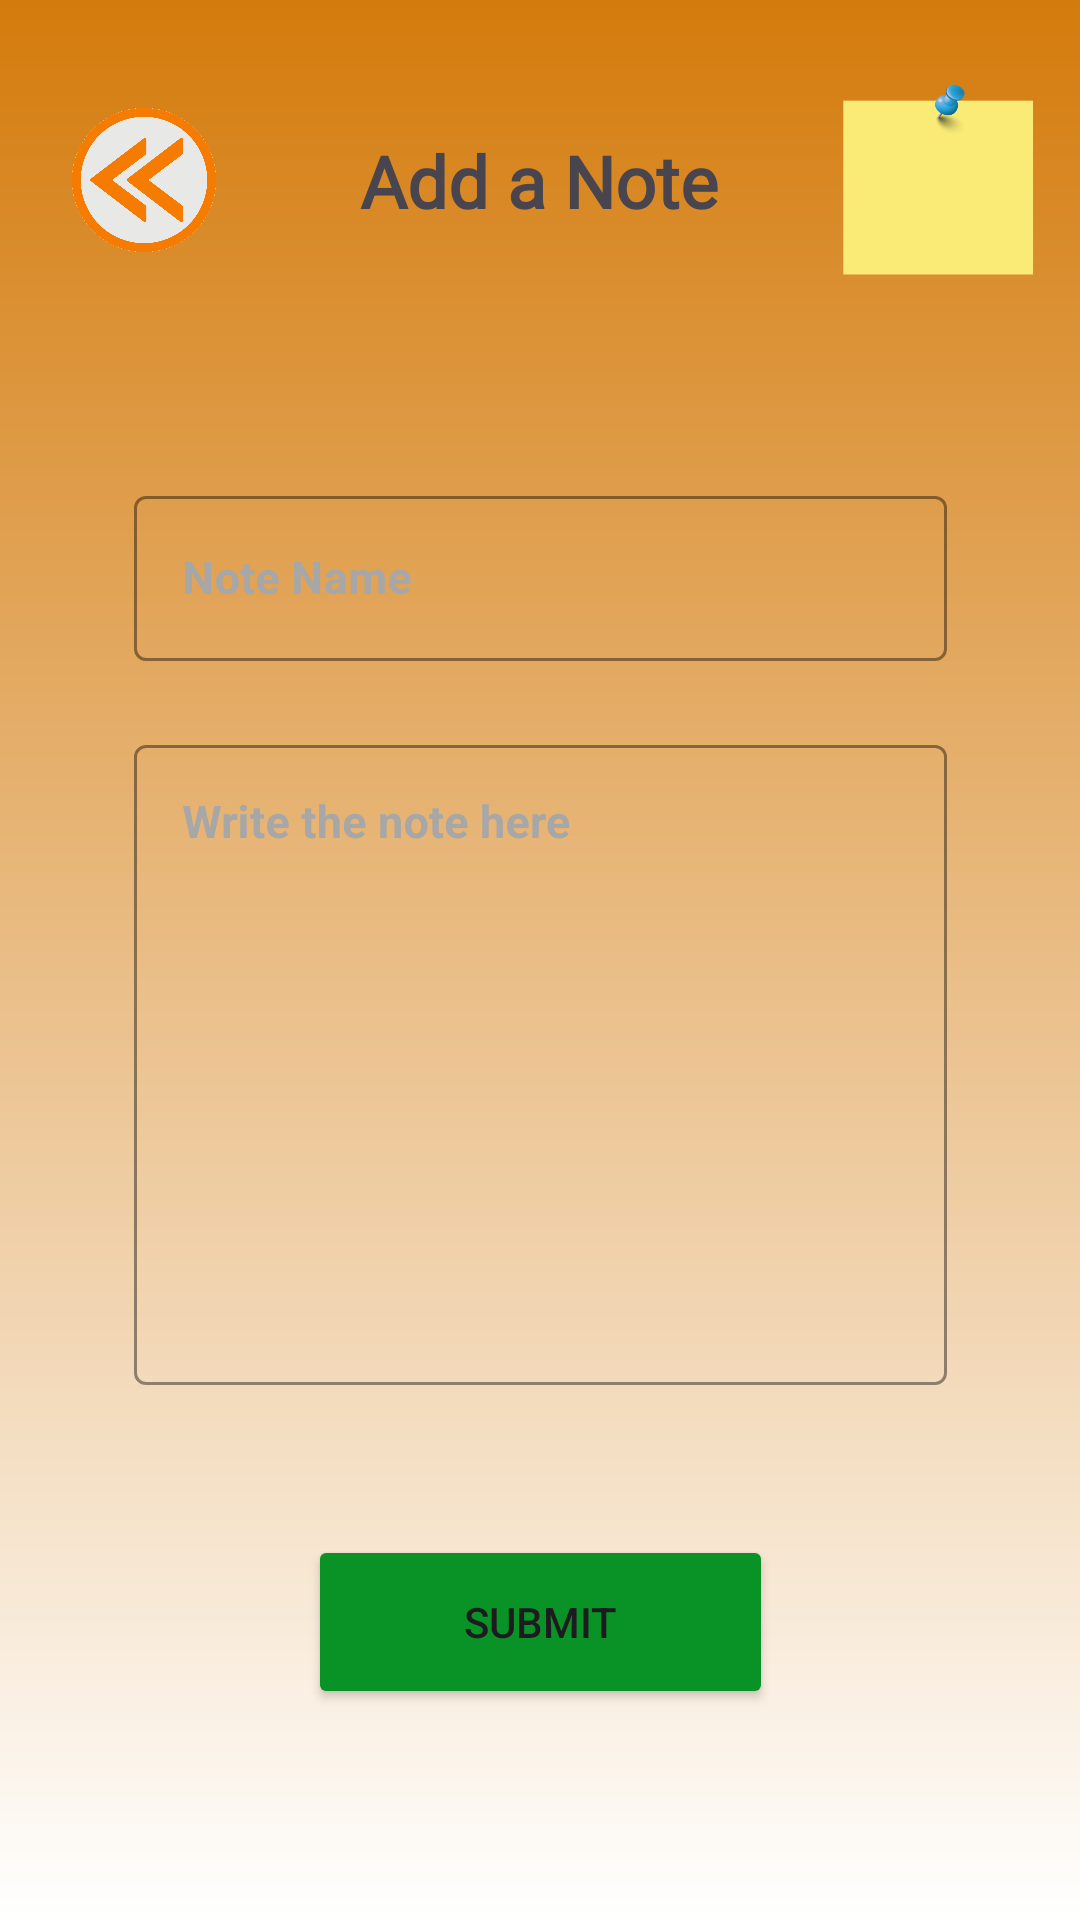

Write the Android layout XML for this screen, with the resource values it uses.
<!-- AndroidManifest.xml: application theme Theme.ReminderNote -->
<!-- res/layout/activity_add_note.xml -->
<?xml version="1.0" encoding="utf-8"?>
<androidx.constraintlayout.widget.ConstraintLayout xmlns:android="http://schemas.android.com/apk/res/android"
    xmlns:app="http://schemas.android.com/apk/res-auto"
    xmlns:tools="http://schemas.android.com/tools"
    android:layout_width="match_parent"
    android:layout_height="match_parent"
    android:background="@drawable/page_background_gradient"
    tools:context=".activities.AddNoteActivity">

    <ImageView
        android:id="@+id/back_addNote"
        android:layout_width="64dp"
        android:layout_height="64dp"
        android:layout_marginStart="16dp"
        android:layout_marginTop="28dp"
        app:layout_constraintStart_toStartOf="parent"
        app:layout_constraintTop_toTopOf="parent"
        app:srcCompat="@drawable/back_logo" />

    <TextView
        android:id="@+id/textView17_addNote"
        android:layout_width="wrap_content"
        android:layout_height="wrap_content"
        android:layout_marginStart="40dp"
        android:layout_marginTop="44dp"
        android:fontFamily="@font/allerta_stencil"
        android:text="Add a Note"
        android:textSize="24sp"
        android:textStyle="bold"
        app:layout_constraintStart_toEndOf="@+id/back_addNote"
        app:layout_constraintTop_toTopOf="parent" />

    <ImageView
        android:id="@+id/imageView4_addNote"
        android:layout_width="64dp"
        android:layout_height="64dp"
        android:layout_marginStart="20dp"
        android:layout_marginTop="28dp"
        app:layout_constraintEnd_toEndOf="parent"
        app:layout_constraintHorizontal_bias="0.578"
        app:layout_constraintStart_toEndOf="@+id/textView17_addNote"
        app:layout_constraintTop_toTopOf="parent"
        app:srcCompat="@drawable/note" />

    <com.google.android.material.textfield.TextInputLayout
        android:id="@+id/txtNoteName_addNote"
        style="@style/Widget.MaterialComponents.TextInputLayout.OutlinedBox"
        android:layout_width="271dp"
        android:layout_height="63dp"
        android:layout_marginStart="70dp"
        android:layout_marginTop="160dp"
        android:layout_marginEnd="70dp"
        android:hint="Note Name"
        android:textColorHint="#A7A7A7"
        app:boxStrokeColor="#EAEAEE"
        app:layout_constraintEnd_toEndOf="parent"
        app:layout_constraintStart_toStartOf="parent"
        app:layout_constraintTop_toTopOf="parent">

        <com.google.android.material.textfield.TextInputEditText
            android:id="@+id/noteName_addNote"
            android:layout_width="match_parent"
            android:layout_height="55dp"
            android:textColor="#5B5B5B"
            android:textSize="15sp"
            android:textStyle="bold"
            tools:ignore="TouchTargetSizeCheck" />
    </com.google.android.material.textfield.TextInputLayout>

    <com.google.android.material.textfield.TextInputLayout
        android:id="@+id/txtContentNote_addNote"
        style="@style/Widget.MaterialComponents.TextInputLayout.OutlinedBox"
        android:layout_width="271dp"
        android:layout_height="wrap_content"
        android:layout_marginStart="70dp"
        android:layout_marginTop="20dp"
        android:layout_marginEnd="70dp"
        android:hint="Write the note here"
        android:textColorHint="#A7A7A7"
        app:boxStrokeColor="#EAEAEE"
        app:layout_constraintEnd_toEndOf="parent"
        app:layout_constraintStart_toStartOf="parent"
        app:layout_constraintTop_toBottomOf="@id/txtNoteName_addNote">

        <com.google.android.material.textfield.TextInputEditText
            android:id="@+id/contentNote_addNote"
            android:layout_width="match_parent"
            android:layout_height="wrap_content"
            android:gravity="top"
            android:inputType="textMultiLine"
            android:lines="10"
            android:textColor="#5B5B5B"
            android:textSize="15sp"
            android:textStyle="bold"
            tools:ignore="TouchTargetSizeCheck" />
    </com.google.android.material.textfield.TextInputLayout>

    <Button
        android:id="@+id/submit_addNote"
        android:layout_width="155dp"
        android:layout_height="58dp"
        android:layout_marginTop="50dp"
        android:backgroundTint="#099226"
        android:text="SUBMIT"
        app:layout_constraintBottom_toBottomOf="parent"
        app:layout_constraintEnd_toEndOf="parent"
        app:layout_constraintStart_toStartOf="parent"
        app:layout_constraintTop_toBottomOf="@+id/txtContentNote_addNote"
        app:layout_constraintVertical_bias="0.0" />

</androidx.constraintlayout.widget.ConstraintLayout>
<!-- resources referenced by this layout -->
<resources>
  <!-- drawable back_logo: png bitmap (drawable, 81565 bytes) -->
  <!-- drawable note: png bitmap (drawable, 8539 bytes) -->
  <!-- drawable page_background_gradient (drawable) -->
  <?xml version="1.0" encoding="utf-8"?>
  <shape xmlns:android="http://schemas.android.com/apk/res/android"
      android:shape="rectangle">
      <gradient
          android:startColor="#FFFF"
          android:endColor="#D47B0C"
          android:angle="90" />
  </shape>
  <style name="Theme.ReminderNote" parent="Base.Theme.ReminderNote.Light" />
  <style name="Base.Theme.ReminderNote.Light" parent="Theme.Material3.Light.NoActionBar">
          
           <item name="colorPrimaryDark">@color/orange</item>
      </style>
  <color name="orange">#EA9721</color>
</resources>
